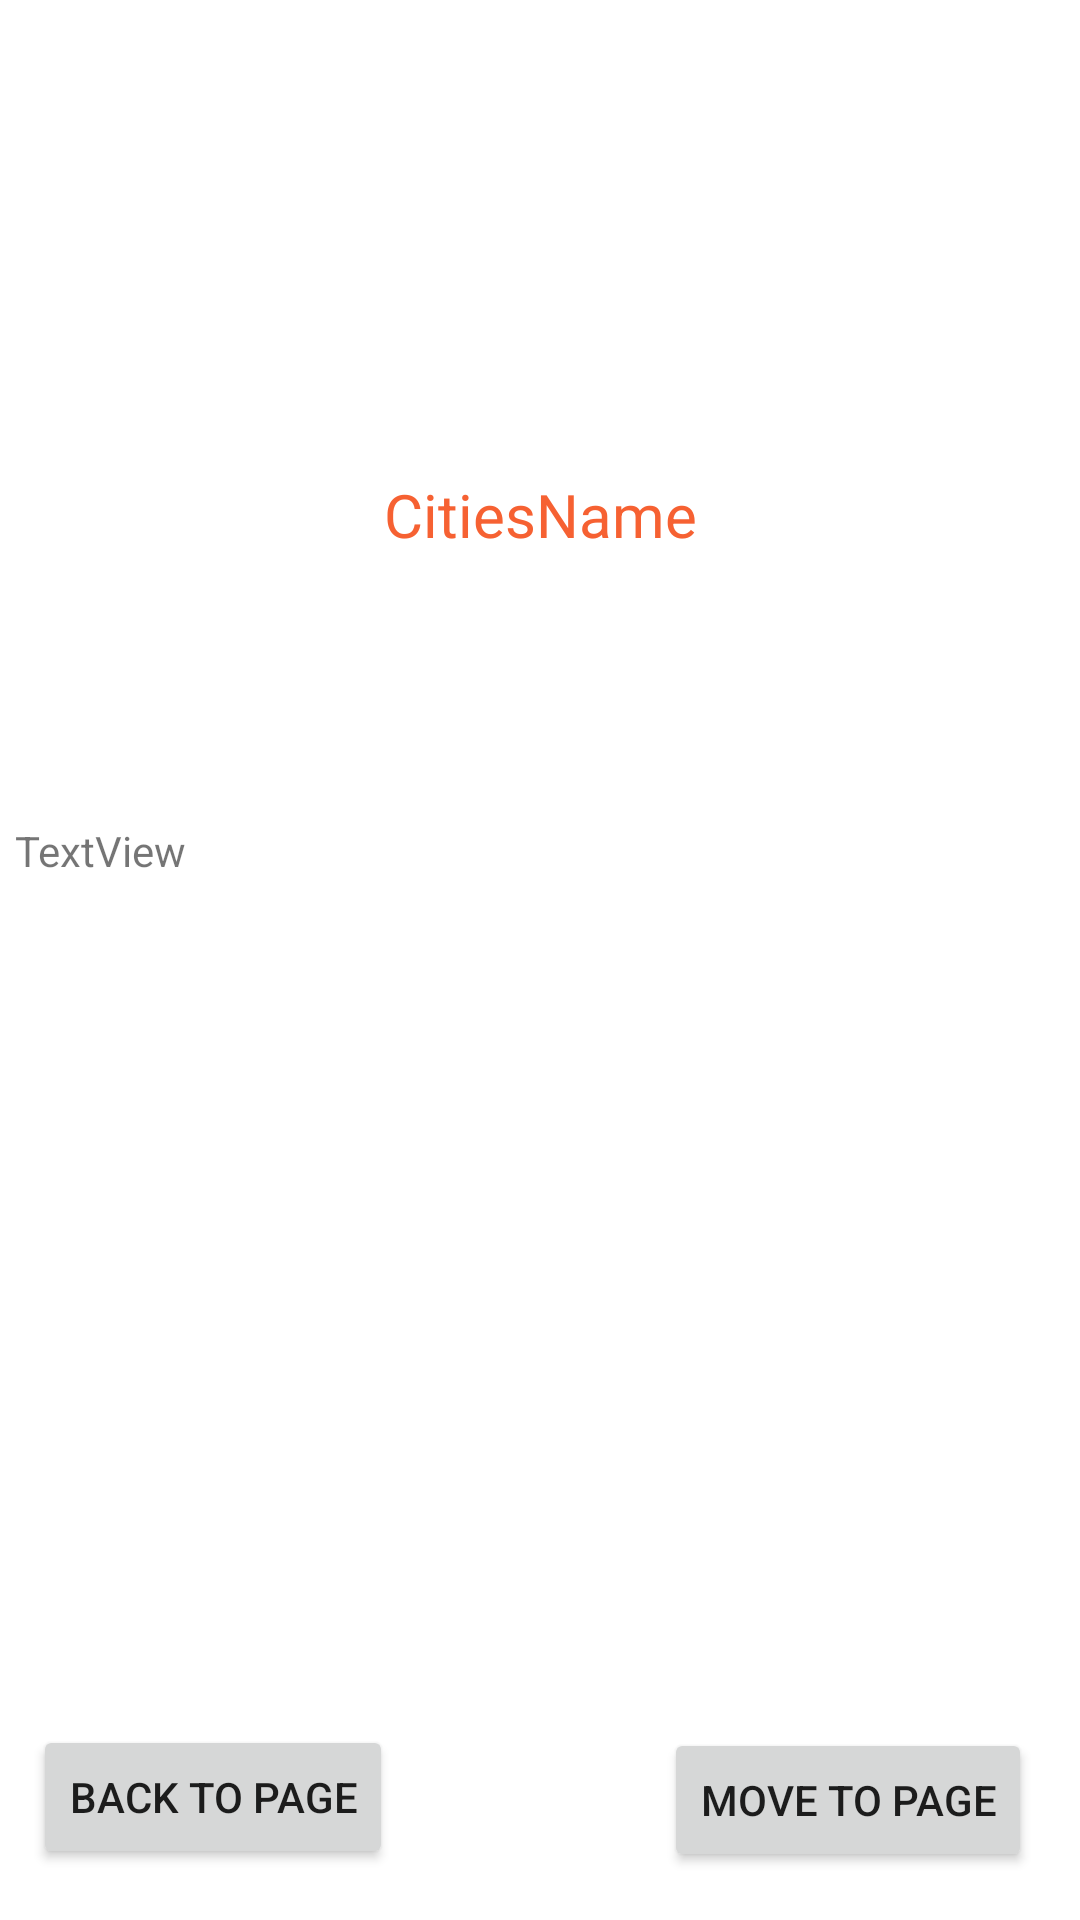

Write the Android layout XML for this screen, with the resource values it uses.
<!-- AndroidManifest.xml: application theme Theme.CitiesCultures -->
<!-- res/layout/activity_information_page.xml -->
<?xml version="1.0" encoding="utf-8"?>
<androidx.constraintlayout.widget.ConstraintLayout xmlns:android="http://schemas.android.com/apk/res/android"
    xmlns:app="http://schemas.android.com/apk/res-auto"
    xmlns:tools="http://schemas.android.com/tools"
    android:layout_width="match_parent"
    android:layout_height="match_parent"
    android:textAlignment="center"
    tools:context=".InformationPage">

    <ImageView
        android:id="@+id/imageView"
        android:layout_width="match_parent"
        android:layout_height="wrap_content"
        android:layout_marginBottom="10dp"
        android:adjustViewBounds="true"
        android:scaleType="fitXY"
        android:src="@drawable/ic_launcher_background"
        app:layout_constraintBottom_toTopOf="@+id/citiesView"
        app:layout_constraintEnd_toEndOf="parent"
        app:layout_constraintHorizontal_bias="0.0"
        app:layout_constraintStart_toStartOf="parent"
        app:layout_constraintTop_toTopOf="parent" />

    <TextView
        android:id="@+id/citiesView"
        android:layout_width="wrap_content"
        android:layout_height="wrap_content"
        android:layout_marginBottom="10dp"
        android:text="CitiesName"
        android:textColor="#F66132"
        android:textSize="20sp"
        app:layout_constraintBottom_toTopOf="@+id/linearLayout"
        app:layout_constraintEnd_toEndOf="parent"
        app:layout_constraintStart_toStartOf="parent"
        app:layout_constraintTop_toBottomOf="@+id/imageView" />

    <LinearLayout
        android:id="@+id/linearLayout"
        android:layout_width="0dp"
        android:layout_height="wrap_content"
        android:layout_marginBottom="268dp"
        android:orientation="horizontal"
        app:layout_constraintBottom_toBottomOf="parent"
        app:layout_constraintEnd_toEndOf="parent"
        app:layout_constraintStart_toStartOf="parent"
        app:layout_constraintTop_toBottomOf="@+id/citiesView">

        <TextView
            android:id="@+id/descriptionView"
            android:layout_width="wrap_content"
            android:layout_height="wrap_content"
            android:layout_weight="1"
            android:justificationMode="inter_word"
            android:padding="5dp"
            android:text="TextView" />
    </LinearLayout>

    <Button
        android:id="@+id/button"
        android:layout_width="wrap_content"
        android:layout_height="wrap_content"
        android:layout_marginStart="11dp"
        android:layout_marginBottom="17dp"
        android:onClick="back"
        android:text="Back to Page"
        app:layout_constraintBottom_toBottomOf="parent"
        app:layout_constraintStart_toStartOf="parent" />

    <Button
        android:id="@+id/button2"
        android:layout_width="wrap_content"
        android:layout_height="wrap_content"
        android:layout_marginEnd="16dp"
        android:layout_marginBottom="16dp"
        android:onClick="nextPage"
        android:text="Move to Page"
        app:layout_constraintBottom_toBottomOf="parent"
        app:layout_constraintEnd_toEndOf="parent" />

</androidx.constraintlayout.widget.ConstraintLayout>
<!-- resources referenced by this layout -->
<resources>
  <style name="Theme.CitiesCultures" parent="Theme.MaterialComponents.DayNight.DarkActionBar">
          
          <item name="colorPrimary">@color/purple_500</item>
          <item name="colorPrimaryVariant">@color/purple_700</item>
          <item name="colorOnPrimary">@color/white</item>
          
          <item name="colorSecondary">@color/teal_200</item>
          <item name="colorSecondaryVariant">@color/teal_700</item>
          <item name="colorOnSecondary">@color/black</item>
          
          <item name="android:statusBarColor" tools:targetApi="l">?attr/colorPrimaryVariant</item>
          
      </style>
  <!-- not gathered from this repository: default colours our renderer supplied (Android Studio template values) -->
  <color name="purple_500">#FF6200EE</color>
  <color name="purple_700">#FF3700B3</color>
  <color name="teal_200">#FF03DAC5</color>
  <color name="teal_700">#FF018786</color>
  <color name="black">#FF000000</color>
  <color name="white">#FFFFFFFF</color>
</resources>
